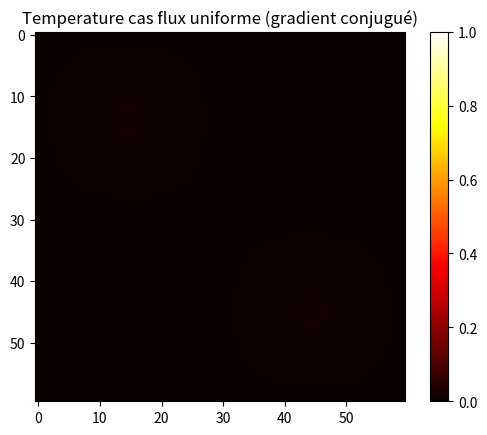
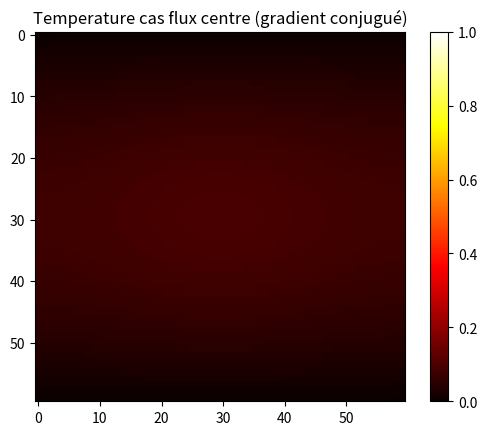
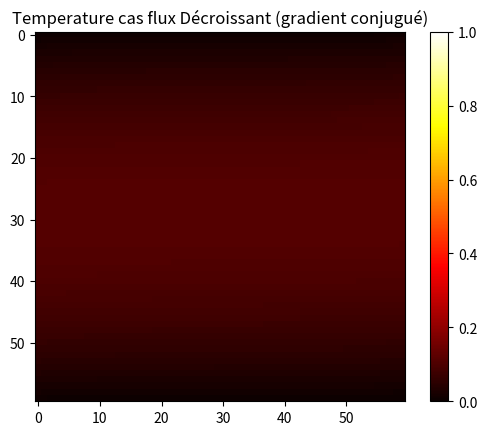
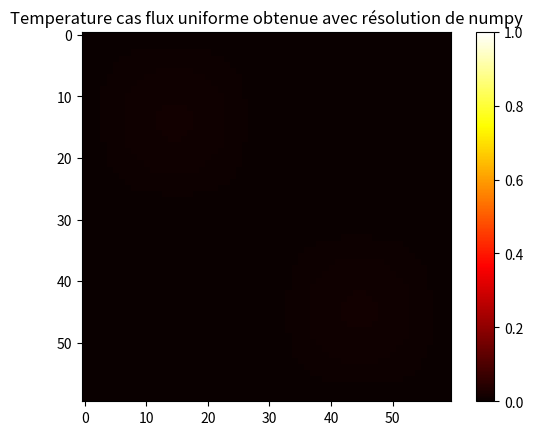
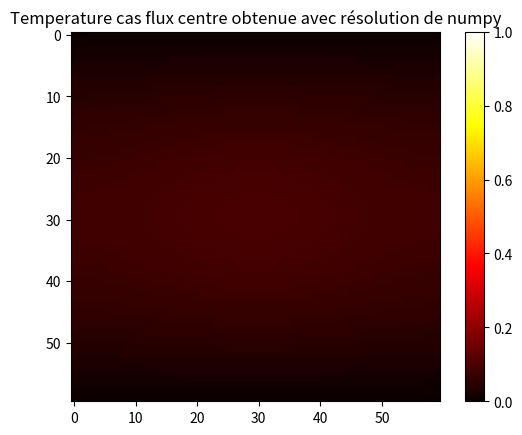
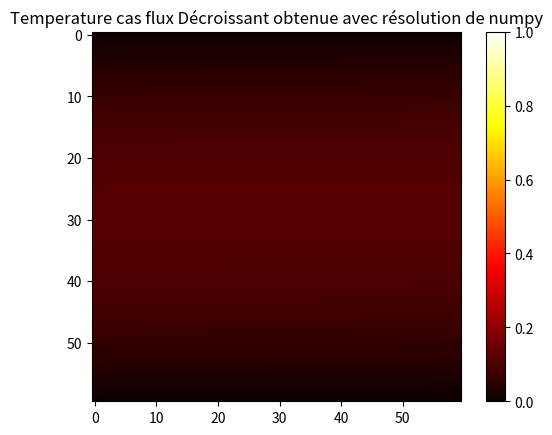

Python code for these plots, in order:
import numpy as np
import matplotlib.pyplot as plt
from scipy.linalg import solve
def conjgrad(A, b, x):
    n = len(b)
    r = b - np.dot(A, x)
    p = r
    rsold = np.dot(r.T, r)
    for i in range(n):
        Ap = np.dot(A, p)
        alpha = rsold / np.dot(p.T, Ap)
        x = x + alpha * p
        r = r - alpha * Ap
        rsnew = np.dot(r.T, r)
        if np.sqrt(rsnew) < 1e-10:
            break
        p = r + (rsnew / rsold) * p
        rsold = rsnew
    return x
def f_uniform(x, y):
    return np.sin(2 * np.pi * x) * np.sin(2 * np.pi * y)

def f_center(x, y):
    return np.exp(-((x - 0.5) ** 2 + (y - 0.5) ** 2) / 0.1) + 0.3

def f_periodic(x, y):
    return -2 * np.pi ** 2 * np.sin(np.pi * x) * np.sin(np.pi * y)

def f_linear(x, y):
    return np.exp(-x*0.2)

def find_A_and_b(N, f):
    # N*N désigne le nombre de points de la discrétisation spatiale
    # f désigne la fonction f:(x,y)->f(x,y) représentant le flux
    # Utilisation de la méthode de différences finies pour discrétisation de l'espace
    # dans ce cas on va modéliser le problème dans un carré [0;1]×[0,1]
    h = 1 / (N + 1)
    x = np.linspace(h, 1 - h, N)
    y = np.linspace(h, 1 - h, N)
    X, Y = np.meshgrid(x, y, indexing='ij')

    # Construction de la matrice A
    A = np.zeros((N**2, N**2))
    for i in range(len(A)):
        for j in range(len(A)):
            if j == i - 1:
                A[i][j] = 1 / h**2
            if j == i - N:
                A[i][j] = 1 / h**2
            if j == i:
                A[i][j] = -4 / h**2
            if j == i + 1:
                A[i][j] = 1 / h**2
            if j == i + N:
                A[i][j] = 1 / h**2

    # Construction du vecteur b
    b = -f(X, Y)
    b = b.flatten() #on transforme cette grille de N*N elements en un vecteur de N**2 éléments

    # Une fois la matrice A construite et le vecteur b construit, ce n'est plus qu'un système linéaire
    T=conjgrad(A, b,np.zeros(len(b)))
    return T


def f(x, y):
    return np.exp(-((x-0.5)**2 + (y-0.5)**2)/0.1)
#Generate temperature field using the found T

N = 60 # Grid size
T_uniform = find_A_and_b(N, f_uniform).reshape((N, N))
#Plot temperature as a heatmap

fig, ax = plt.subplots()
im = ax.imshow(T_uniform, cmap='hot', vmin=0, vmax=1)
ax.set_title('Temperature cas flux uniforme (gradient conjugué)')
fig.colorbar(im)
plt.show()


T_center = find_A_and_b(N, f_center).reshape((N, N))
#Plot temperature as a heatmap

fig, ax = plt.subplots()
im = ax.imshow(T_center, cmap='hot', vmin=0, vmax=1)
ax.set_title('Temperature cas flux centre (gradient conjugué)')
fig.colorbar(im)
plt.show()



T_linear = find_A_and_b(N, f_linear).reshape((N, N))
#Plot temperature as a heatmap

fig, ax = plt.subplots()
im = ax.imshow(T_linear, cmap='hot', vmin=0, vmax=1)
ax.set_title('Temperature cas flux Décroissant (gradient conjugué)')
fig.colorbar(im)
plt.show()


def find_A_and_b_1(N, f):
    # N*N désigne le nombre de points de la discrétisation spatiale
    # f désigne la fonction f:(x,y)->f(x,y) représentant le flux
    # Utilisation de la méthode de différences finies pour discrétisation de l'espace
    # dans ce cas on va modéliser le problème dans un carré [0;1]×[0,1]
    h = 1 / (N + 1)
    x = np.linspace(h, 1 - h, N)
    y = np.linspace(h, 1 - h, N)
    X, Y = np.meshgrid(x, y, indexing='ij')

    # Construction de la matrice A
    A = np.zeros((N**2, N**2))
    for i in range(len(A)):
        for j in range(len(A)):
            if j == i - 1:
                A[i][j] = 1 / h**2
            if j == i - N:
                A[i][j] = 1 / h**2
            if j == i:
                A[i][j] = -4 / h**2
            if j == i + 1:
                A[i][j] = 1 / h**2
            if j == i + N:
                A[i][j] = 1 / h**2

    # Construction du vecteur b
    b = -f(X, Y)
    b = b.flatten() #on transforme cette grille de N*N elements en un vecteur de N**2 éléments

    # Une fois la matrice A construite et le vecteur b construit, ce n'est plus qu'un système linéaire
    T = solve(A, b)
    return T




# Generate temperature field using the found T


N = 60 # Grid size
T_1_uniform = find_A_and_b_1(N, f_uniform).reshape((N, N))
#Plot temperature as a heatmap

fig, ax = plt.subplots()
im = ax.imshow(T_1_uniform, cmap='hot', vmin=0, vmax=1)
ax.set_title('Temperature cas flux uniforme obtenue avec résolution de numpy')
fig.colorbar(im)
plt.show()


T_1_center = find_A_and_b_1(N, f_center).reshape((N, N))
#Plot temperature as a heatmap

fig, ax = plt.subplots()
im = ax.imshow(T_1_center, cmap='hot', vmin=0, vmax=1)
ax.set_title('Temperature cas flux centre obtenue avec résolution de numpy')
fig.colorbar(im)
plt.show()



T_linear_1 = find_A_and_b_1(N, f_linear).reshape((N, N))
#Plot temperature as a heatmap

fig, ax = plt.subplots()
im = ax.imshow(T_linear_1, cmap='hot', vmin=0, vmax=1)
ax.set_title('Temperature cas flux Décroissant obtenue avec résolution de numpy')
fig.colorbar(im)
plt.show()
